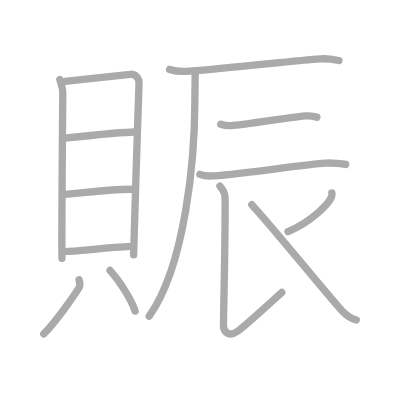
t = 0.00 s
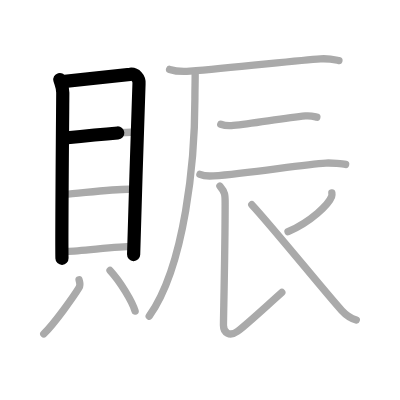
t = 2.75 s
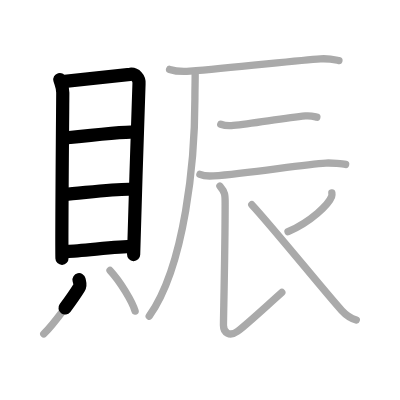
t = 5.50 s
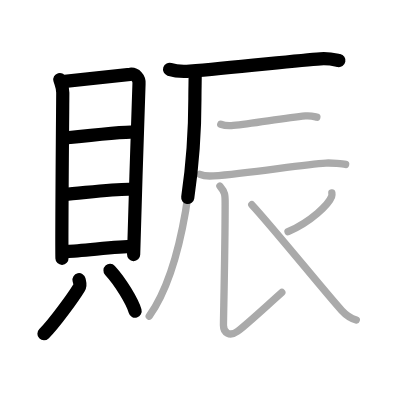
t = 8.50 s
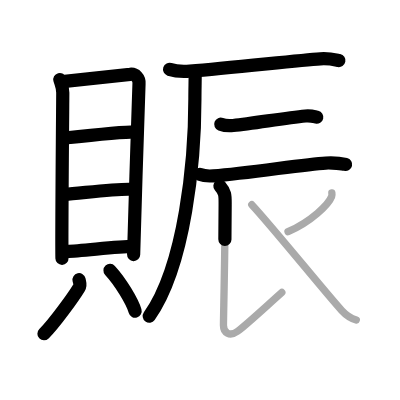
t = 11.25 s
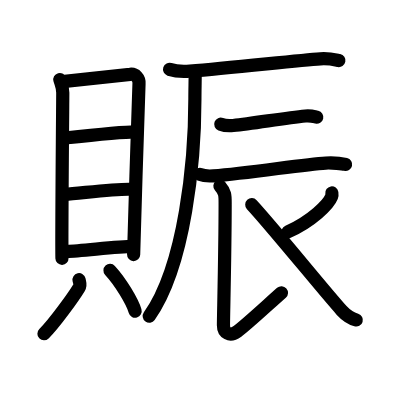
t = 14.00 s

The animated SVG that drew these frames (rendered in a browser with its animation timeline set to each time). Animation: 14 SMIL elements (animate=14); one cycle of 14.00 s.

<?xml version="1.0" standalone="no"?>
<!DOCTYPE svg PUBLIC "-//W3C//DTD SVG 1.1//EN"   "http://www.w3.org/Graphics/SVG/1.1/DTD/svg11.dtd">
<svg width="400px" height="400px"  version="1.1" xmlns="http://www.w3.org/2000/svg">
  <defs>
    <marker id="Triangle" viewBox="0 0 10 10" refX="0" refY="5" markerUnits="strokeWidth" markerWidth="3" style="stroke-opacity:0%;fill:#aaaaaa;" markerHeight="2" orient="auto">
      <path d="M 0 0 L 10 5 L 0 10 z" />
    </marker>
    
    <marker id="Arrow" viewBox="0 0 10 10" refX="5" refY="5" markerUnits="strokeWidth" markerWidth="1.8" style="stroke-opacity:0%;fill:#770000;" markerHeight="2" orient="auto">
      <path d="M 0 4 L 6 4 L 4 1 L 10 5 L 4 9 L 6 6 L 0 6 z" />
        <circle cx="5" cy="5" r="5" />
      </marker>
    
    <marker id="TriangleRed" viewBox="0 0 10 10" refX="0" refY="5" markerUnits="strokeWidth" markerWidth="3" style="stroke-opacity:0%;fill:#CC0000;" markerHeight="2" orient="auto">
      <path d="M 0 0 L 10 5 L 0 10 z" />
    </marker>
    
    <marker id="ArrowRed" viewBox="0 0 10 10" refX="5" refY="5" markerUnits="strokeWidth" markerWidth="1.8" style="stroke-opacity:0%;fill:#CC0000;" markerHeight="2" orient="auto">
      <path d="M 0 4 L 6 4 L 4 1 L 10 5 L 4 9 L 6 6 L 0 6 z" />
        <circle cx="5" cy="5" r="5" />
      </marker>
    
  </defs>
  
  <path style="fill:#ffffff; fill-opacity:100%; fill-rule:evenodd; stroke-width:0;" d="M 0 0 L 400px 0 L 400px 400px L 0 400px L 0 0" />

  <g transform="scale(3.6697247706422 3.6697247706422)">
<path style="fill:none; fill-opacity:0%; fill-rule:evenodd; stroke:#aaaaaa; stroke-opacity:100%; stroke-width: 1.5pt; stroke-linejoin:round; stroke-linecap:round;" d="M16.3 21.68c0.33 1.17 0.81 2.04 0.81 3.6c0 1.56-0.36 39.97-0.22 45.11"></path>
<path style="fill:none; fill-opacity:0%; fill-rule:evenodd; stroke:#aaaaaa; stroke-opacity:100%; stroke-width: 1.5pt; stroke-linejoin:round; stroke-linecap:round;" d="M17.66 22.17c1.87-0.19 16.1-1.69 17.8-1.92c1.42-0.19 2.54 1.09 2.42 2.53c-0.15 1.83-1.12 34.97-1.47 46.67"></path>
<path style="fill:none; fill-opacity:0%; fill-rule:evenodd; stroke:#aaaaaa; stroke-opacity:100%; stroke-width: 1.5pt; stroke-linejoin:round; stroke-linecap:round;" d="M17.63 37.62c5.86-0.62 16.23-1.66 19.23-1.66"></path>
<path style="fill:none; fill-opacity:0%; fill-rule:evenodd; stroke:#aaaaaa; stroke-opacity:100%; stroke-width: 1.5pt; stroke-linejoin:round; stroke-linecap:round;" d="M17.78 52.95c3.72-0.2 14.72-1.7 18.45-1.34"></path>
<path style="fill:none; fill-opacity:0%; fill-rule:evenodd; stroke:#aaaaaa; stroke-opacity:100%; stroke-width: 1.5pt; stroke-linejoin:round; stroke-linecap:round;" d="M18.26 68.48c3.71 0 13.23-1.34 18.04-1.34"></path>
<path style="fill:none; fill-opacity:0%; fill-rule:evenodd; stroke:#aaaaaa; stroke-opacity:100%; stroke-width: 1.5pt; stroke-linejoin:round; stroke-linecap:round;" d="M21.54 76.23c0.24 1.09 0.48 1.38 0 2.17c-1.45 2.39-6.72 9.77-9.61 12.59"></path>
<path style="fill:none; fill-opacity:0%; fill-rule:evenodd; stroke:#aaaaaa; stroke-opacity:100%; stroke-width: 1.5pt; stroke-linejoin:round; stroke-linecap:round;" d="M29.98 73.7c2.79 3.01 6.08 8.45 6.84 11.08"></path>
<path style="fill:none; fill-opacity:0%; fill-rule:evenodd; stroke:#aaaaaa; stroke-opacity:100%; stroke-width: 1.5pt; stroke-linejoin:round; stroke-linecap:round;" d="M46.21 18.91c1.45 0.48 4.1 0.59 5.54 0.48c11.71-0.91 29.3-2.95 35.55-3.36c2.4-0.16 3.86 0.23 5.06 0.47"></path>
<path style="fill:none; fill-opacity:0%; fill-rule:evenodd; stroke:#aaaaaa; stroke-opacity:100%; stroke-width: 1.5pt; stroke-linejoin:round; stroke-linecap:round;" d="M53.18 19.66c0.03 1.8-0.07 4.63-0.07 7.22c0 16.63-2.62 45.37-12.45 59.29"></path>
<path style="fill:none; fill-opacity:0%; fill-rule:evenodd; stroke:#aaaaaa; stroke-opacity:100%; stroke-width: 1.5pt; stroke-linejoin:round; stroke-linecap:round;" d="M60.16 33.85c0.89 0.34 2.52 0.43 3.41 0.34c5.67-0.59 14.01-2.04 19.66-2.59c1.47-0.14 2.37 0.16 3.11 0.33"></path>
<path style="fill:none; fill-opacity:0%; fill-rule:evenodd; stroke:#aaaaaa; stroke-opacity:100%; stroke-width: 1.5pt; stroke-linejoin:round; stroke-linecap:round;" d="M54.48 47.53c0.96 0.39 2.71 0.46 3.67 0.39c9.85-0.67 24.35-3.17 30.64-3.49c1.59-0.08 4.6 0.19 5.39 0.38"></path>
<path style="fill:none; fill-opacity:0%; fill-rule:evenodd; stroke:#aaaaaa; stroke-opacity:100%; stroke-width: 1.5pt; stroke-linejoin:round; stroke-linecap:round;" d="M59.93 50.7c1.53 1.79 1.42 2.55 1.42 5.1c0 12.06-0.46 30.79-0.46 32.83s1.68 3.2 3.81 1.67s7.55-6.56 12.09-10.6"></path>
<path style="fill:none; fill-opacity:0%; fill-rule:evenodd; stroke:#aaaaaa; stroke-opacity:100%; stroke-width: 1.5pt; stroke-linejoin:round; stroke-linecap:round;" d="M90.43 52.58c0.04 0.25 0.07 0.64-0.07 1c-0.81 2.11-5.48 6.73-11.87 9.56"></path>
<path style="fill:none; fill-opacity:0%; fill-rule:evenodd; stroke:#aaaaaa; stroke-opacity:100%; stroke-width: 1.5pt; stroke-linejoin:round; stroke-linecap:round;" d="M68.61 55.78c5.55 5.96 20.38 24.31 24.5 28.81c1.39 1.52 2.59 2.18 3.98 2.61"></path>

<path style="fill:none; fill-opacity:0%; fill-rule:evenodd; stroke:#000000; stroke-opacity:100%; stroke-width: 2.7pt; stroke-linejoin:round; stroke-linecap:round;" d="M16.3 21.68c0.33 1.17 0.81 2.04 0.81 3.6c0 1.56-0.36 39.97-0.22 45.11" pathLength="100" stroke-dashoffset="100" stroke-dasharray="100 105"><animate id="dashAnim1" attributeName="stroke-dashoffset" from="100" to="0" dur="1s" calcMode="linear" fill="freeze"/></path>
<path style="fill:none; fill-opacity:0%; fill-rule:evenodd; stroke:#000000; stroke-opacity:100%; stroke-width: 2.7pt; stroke-linejoin:round; stroke-linecap:round;" d="M17.66 22.17c1.87-0.19 16.1-1.69 17.8-1.92c1.42-0.19 2.54 1.09 2.42 2.53c-0.15 1.83-1.12 34.97-1.47 46.67" pathLength="100" stroke-dashoffset="100" stroke-dasharray="100 105"><animate id="dashAnim2" attributeName="stroke-dashoffset" from="100" to="0" dur="1s" calcMode="linear" begin="dashAnim1.end" fill="freeze"/></path>
<path style="fill:none; fill-opacity:0%; fill-rule:evenodd; stroke:#000000; stroke-opacity:100%; stroke-width: 2.7pt; stroke-linejoin:round; stroke-linecap:round;" d="M17.63 37.62c5.86-0.62 16.23-1.66 19.23-1.66" pathLength="100" stroke-dashoffset="100" stroke-dasharray="100 105"><animate id="dashAnim3" attributeName="stroke-dashoffset" from="100" to="0" dur="1s" calcMode="linear" begin="dashAnim2.end" fill="freeze"/></path>
<path style="fill:none; fill-opacity:0%; fill-rule:evenodd; stroke:#000000; stroke-opacity:100%; stroke-width: 2.7pt; stroke-linejoin:round; stroke-linecap:round;" d="M17.78 52.95c3.72-0.2 14.72-1.7 18.45-1.34" pathLength="100" stroke-dashoffset="100" stroke-dasharray="100 105"><animate id="dashAnim4" attributeName="stroke-dashoffset" from="100" to="0" dur="1s" calcMode="linear" begin="dashAnim3.end" fill="freeze"/></path>
<path style="fill:none; fill-opacity:0%; fill-rule:evenodd; stroke:#000000; stroke-opacity:100%; stroke-width: 2.7pt; stroke-linejoin:round; stroke-linecap:round;" d="M18.26 68.48c3.71 0 13.23-1.34 18.04-1.34" pathLength="100" stroke-dashoffset="100" stroke-dasharray="100 105"><animate id="dashAnim5" attributeName="stroke-dashoffset" from="100" to="0" dur="1s" calcMode="linear" begin="dashAnim4.end" fill="freeze"/></path>
<path style="fill:none; fill-opacity:0%; fill-rule:evenodd; stroke:#000000; stroke-opacity:100%; stroke-width: 2.7pt; stroke-linejoin:round; stroke-linecap:round;" d="M21.54 76.23c0.24 1.09 0.48 1.38 0 2.17c-1.45 2.39-6.72 9.77-9.61 12.59" pathLength="100" stroke-dashoffset="100" stroke-dasharray="100 105"><animate id="dashAnim6" attributeName="stroke-dashoffset" from="100" to="0" dur="1s" calcMode="linear" begin="dashAnim5.end" fill="freeze"/></path>
<path style="fill:none; fill-opacity:0%; fill-rule:evenodd; stroke:#000000; stroke-opacity:100%; stroke-width: 2.7pt; stroke-linejoin:round; stroke-linecap:round;" d="M29.98 73.7c2.79 3.01 6.08 8.45 6.84 11.08" pathLength="100" stroke-dashoffset="100" stroke-dasharray="100 105"><animate id="dashAnim7" attributeName="stroke-dashoffset" from="100" to="0" dur="1s" calcMode="linear" begin="dashAnim6.end" fill="freeze"/></path>
<path style="fill:none; fill-opacity:0%; fill-rule:evenodd; stroke:#000000; stroke-opacity:100%; stroke-width: 2.7pt; stroke-linejoin:round; stroke-linecap:round;" d="M46.21 18.91c1.45 0.48 4.1 0.59 5.54 0.48c11.71-0.91 29.3-2.95 35.55-3.36c2.4-0.16 3.86 0.23 5.06 0.47" pathLength="100" stroke-dashoffset="100" stroke-dasharray="100 105"><animate id="dashAnim8" attributeName="stroke-dashoffset" from="100" to="0" dur="1s" calcMode="linear" begin="dashAnim7.end" fill="freeze"/></path>
<path style="fill:none; fill-opacity:0%; fill-rule:evenodd; stroke:#000000; stroke-opacity:100%; stroke-width: 2.7pt; stroke-linejoin:round; stroke-linecap:round;" d="M53.18 19.66c0.03 1.8-0.07 4.63-0.07 7.22c0 16.63-2.62 45.37-12.45 59.29" pathLength="100" stroke-dashoffset="100" stroke-dasharray="100 105"><animate id="dashAnim9" attributeName="stroke-dashoffset" from="100" to="0" dur="1s" calcMode="linear" begin="dashAnim8.end" fill="freeze"/></path>
<path style="fill:none; fill-opacity:0%; fill-rule:evenodd; stroke:#000000; stroke-opacity:100%; stroke-width: 2.7pt; stroke-linejoin:round; stroke-linecap:round;" d="M60.16 33.85c0.89 0.34 2.52 0.43 3.41 0.34c5.67-0.59 14.01-2.04 19.66-2.59c1.47-0.14 2.37 0.16 3.11 0.33" pathLength="100" stroke-dashoffset="100" stroke-dasharray="100 105"><animate id="dashAnim10" attributeName="stroke-dashoffset" from="100" to="0" dur="1s" calcMode="linear" begin="dashAnim9.end" fill="freeze"/></path>
<path style="fill:none; fill-opacity:0%; fill-rule:evenodd; stroke:#000000; stroke-opacity:100%; stroke-width: 2.7pt; stroke-linejoin:round; stroke-linecap:round;" d="M54.48 47.53c0.96 0.39 2.71 0.46 3.67 0.39c9.85-0.67 24.35-3.17 30.64-3.49c1.59-0.08 4.6 0.19 5.39 0.38" pathLength="100" stroke-dashoffset="100" stroke-dasharray="100 105"><animate id="dashAnim11" attributeName="stroke-dashoffset" from="100" to="0" dur="1s" calcMode="linear" begin="dashAnim10.end" fill="freeze"/></path>
<path style="fill:none; fill-opacity:0%; fill-rule:evenodd; stroke:#000000; stroke-opacity:100%; stroke-width: 2.7pt; stroke-linejoin:round; stroke-linecap:round;" d="M59.93 50.7c1.53 1.79 1.42 2.55 1.42 5.1c0 12.06-0.46 30.79-0.46 32.83s1.68 3.2 3.81 1.67s7.55-6.56 12.09-10.6" pathLength="100" stroke-dashoffset="100" stroke-dasharray="100 105"><animate id="dashAnim12" attributeName="stroke-dashoffset" from="100" to="0" dur="1s" calcMode="linear" begin="dashAnim11.end" fill="freeze"/></path>
<path style="fill:none; fill-opacity:0%; fill-rule:evenodd; stroke:#000000; stroke-opacity:100%; stroke-width: 2.7pt; stroke-linejoin:round; stroke-linecap:round;" d="M90.43 52.58c0.04 0.25 0.07 0.64-0.07 1c-0.81 2.11-5.48 6.73-11.87 9.56" pathLength="100" stroke-dashoffset="100" stroke-dasharray="100 105"><animate id="dashAnim13" attributeName="stroke-dashoffset" from="100" to="0" dur="1s" calcMode="linear" begin="dashAnim12.end" fill="freeze"/></path>
<path style="fill:none; fill-opacity:0%; fill-rule:evenodd; stroke:#000000; stroke-opacity:100%; stroke-width: 2.7pt; stroke-linejoin:round; stroke-linecap:round;" d="M68.61 55.78c5.55 5.96 20.38 24.31 24.5 28.81c1.39 1.52 2.59 2.18 3.98 2.61" pathLength="100" stroke-dashoffset="100" stroke-dasharray="100 105"><animate id="dashAnim14" attributeName="stroke-dashoffset" from="100" to="0" dur="1s" calcMode="linear" begin="dashAnim13.end" fill="freeze"/></path>

</g>

</svg>  
          
